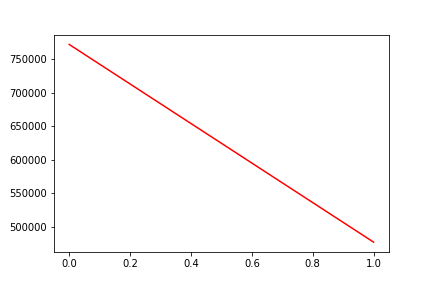

The table this chart was drawn from, first rows:
, date, assets
0, 0, 772045
1, 20191121, 476732
